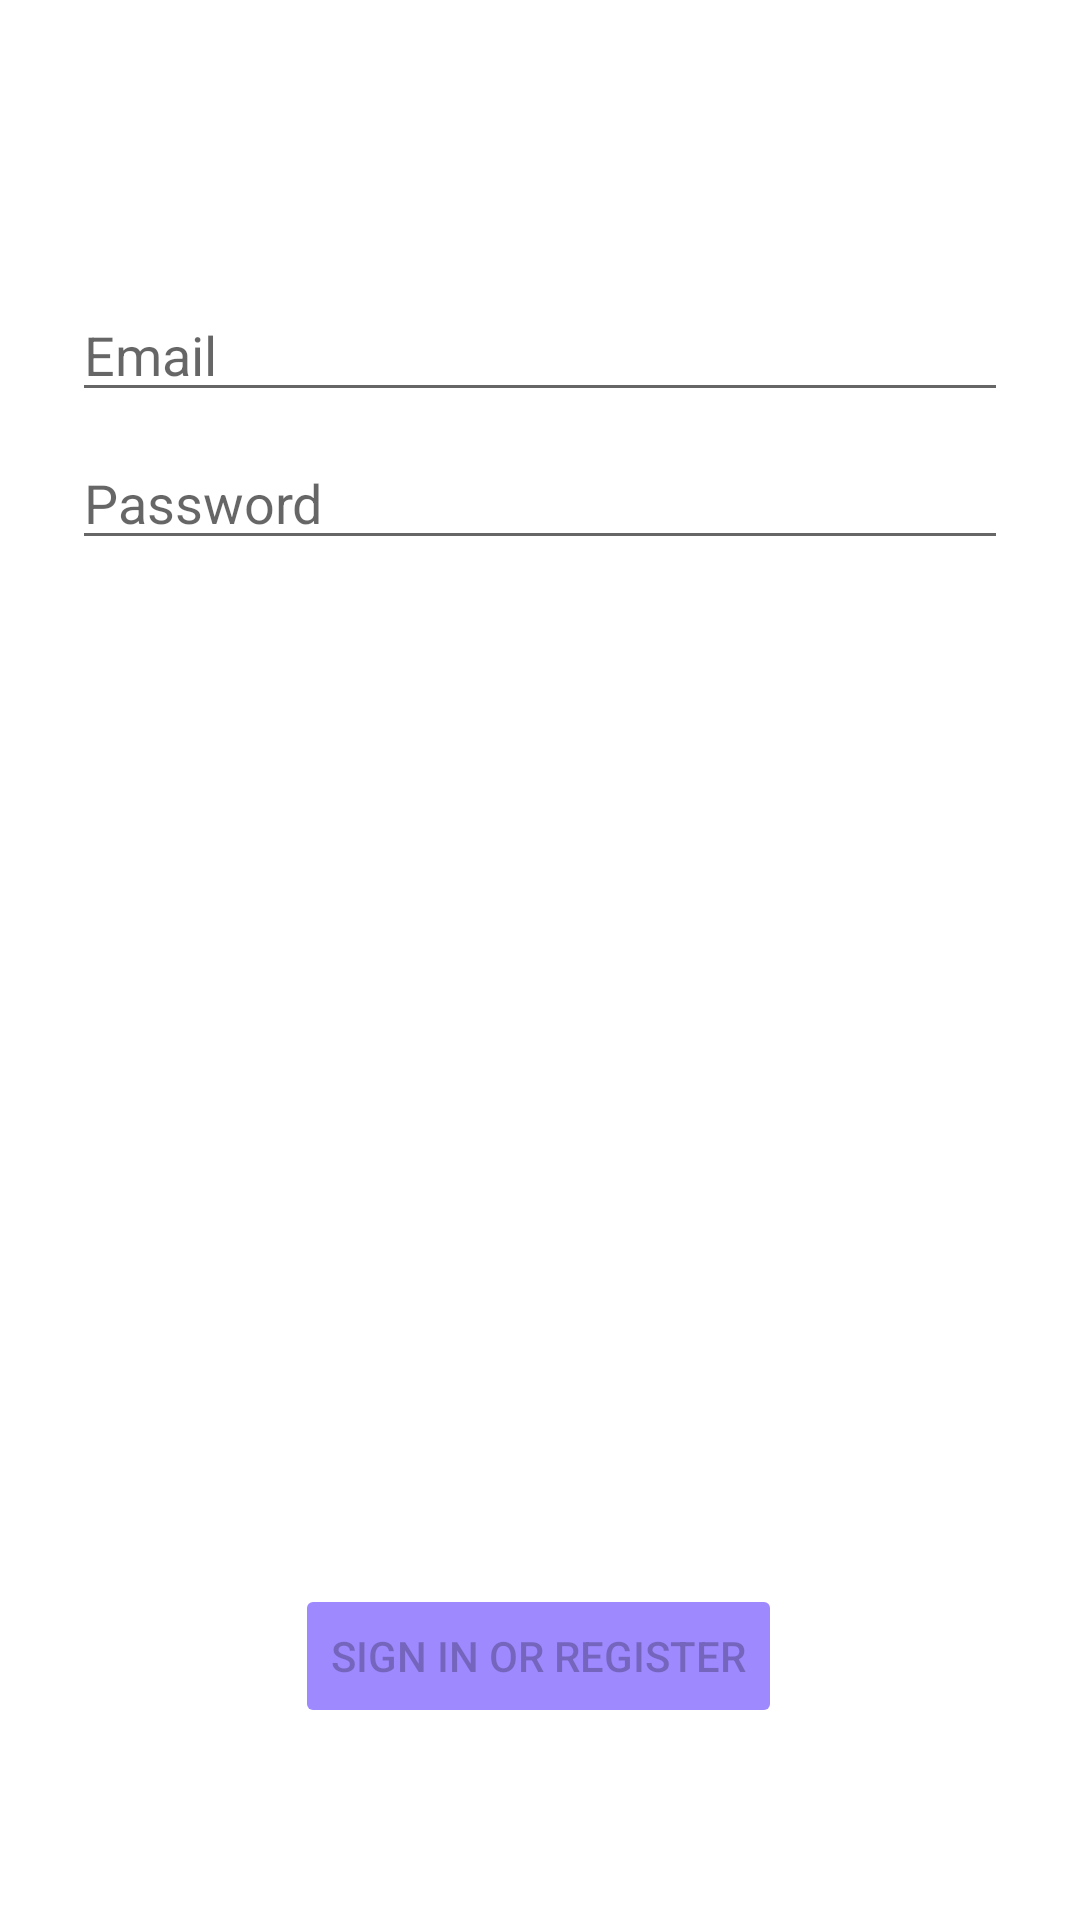

This screen was rendered from an Android layout file. Write that file and the resources it references.
<!-- AndroidManifest.xml: application theme Theme.TarifSepeti -->
<!-- res/layout/activity_login.xml -->
<?xml version="1.0" encoding="utf-8"?>
<androidx.constraintlayout.widget.ConstraintLayout xmlns:android="http://schemas.android.com/apk/res/android"
    xmlns:app="http://schemas.android.com/apk/res-auto"
    xmlns:tools="http://schemas.android.com/tools"
    android:id="@+id/container"
    android:layout_width="match_parent"
    android:layout_height="match_parent"
    android:paddingLeft="@dimen/activity_horizontal_margin"
    android:paddingTop="@dimen/activity_vertical_margin"
    android:paddingRight="@dimen/activity_horizontal_margin"
    android:paddingBottom="@dimen/activity_vertical_margin"
    tools:context=".ui.login.LoginActivity">

    <EditText
        android:id="@+id/username"
        android:layout_width="0dp"
        android:layout_height="wrap_content"
        android:layout_marginStart="24dp"
        android:layout_marginTop="96dp"
        android:layout_marginEnd="24dp"
        android:hint="@string/prompt_email"
        android:inputType="textEmailAddress"
        android:selectAllOnFocus="true"
        app:layout_constraintEnd_toEndOf="parent"
        app:layout_constraintStart_toStartOf="parent"
        app:layout_constraintTop_toTopOf="parent" />

    <EditText
        android:id="@+id/password"
        android:layout_width="0dp"
        android:layout_height="wrap_content"
        android:layout_marginStart="24dp"
        android:layout_marginTop="8dp"
        android:layout_marginEnd="24dp"
        android:hint="@string/prompt_password"
        android:imeActionLabel="@string/action_sign_in_short"
        android:imeOptions="actionDone"
        android:inputType="textPassword"
        android:selectAllOnFocus="true"
        app:layout_constraintEnd_toEndOf="parent"
        app:layout_constraintStart_toStartOf="parent"
        app:layout_constraintTop_toBottomOf="@+id/username" />

    <Button
        android:id="@+id/login"
        android:layout_width="wrap_content"
        android:layout_height="wrap_content"
        android:layout_gravity="start"
        android:layout_marginStart="48dp"
        android:layout_marginTop="16dp"
        android:layout_marginEnd="48dp"
        android:layout_marginBottom="64dp"
        android:enabled="false"
        android:text="@string/action_sign_in"
        app:backgroundTint="#9F89FF"
        app:layout_constraintBottom_toBottomOf="parent"
        app:layout_constraintEnd_toEndOf="parent"
        app:layout_constraintHorizontal_bias="0.495"
        app:layout_constraintStart_toStartOf="parent"
        app:layout_constraintTop_toBottomOf="@+id/password"
        app:layout_constraintVertical_bias="1.0" />

    <ProgressBar
        android:id="@+id/loading"
        android:layout_width="wrap_content"
        android:layout_height="wrap_content"
        android:layout_gravity="center"
        android:layout_marginStart="32dp"
        android:layout_marginTop="64dp"
        android:layout_marginEnd="32dp"
        android:layout_marginBottom="64dp"
        android:visibility="gone"
        app:layout_constraintBottom_toBottomOf="parent"
        app:layout_constraintEnd_toEndOf="@+id/password"
        app:layout_constraintStart_toStartOf="@+id/password"
        app:layout_constraintTop_toTopOf="parent"
        app:layout_constraintVertical_bias="0.3" />
</androidx.constraintlayout.widget.ConstraintLayout>
<!-- resources referenced by this layout -->
<resources>
  <string name="action_sign_in">Sign in or register</string>
  <string name="action_sign_in_short">Sign in</string>
  <string name="prompt_email">Email</string>
  <string name="prompt_password">Password</string>
  <style name="Theme.TarifSepeti" parent="Theme.MaterialComponents.DayNight.DarkActionBar">
          
          <item name="colorPrimary">@color/purple_500</item>
          <item name="colorPrimaryVariant">@color/purple_700</item>
          <item name="colorOnPrimary">@color/white</item>
          
          <item name="colorSecondary">@color/teal_200</item>
          <item name="colorSecondaryVariant">@color/teal_700</item>
          <item name="colorOnSecondary">@color/black</item>
          
          <item name="android:statusBarColor" tools:targetApi="l">?attr/colorPrimaryVariant</item>
          
      </style>
  <!-- not gathered from this repository: default colours our renderer supplied (Android Studio template values) -->
  <color name="purple_500">#FF6200EE</color>
  <color name="purple_700">#FF3700B3</color>
  <color name="teal_200">#FF03DAC5</color>
  <color name="teal_700">#FF018786</color>
  <color name="black">#FF000000</color>
  <color name="white">#FFFFFFFF</color>
</resources>
